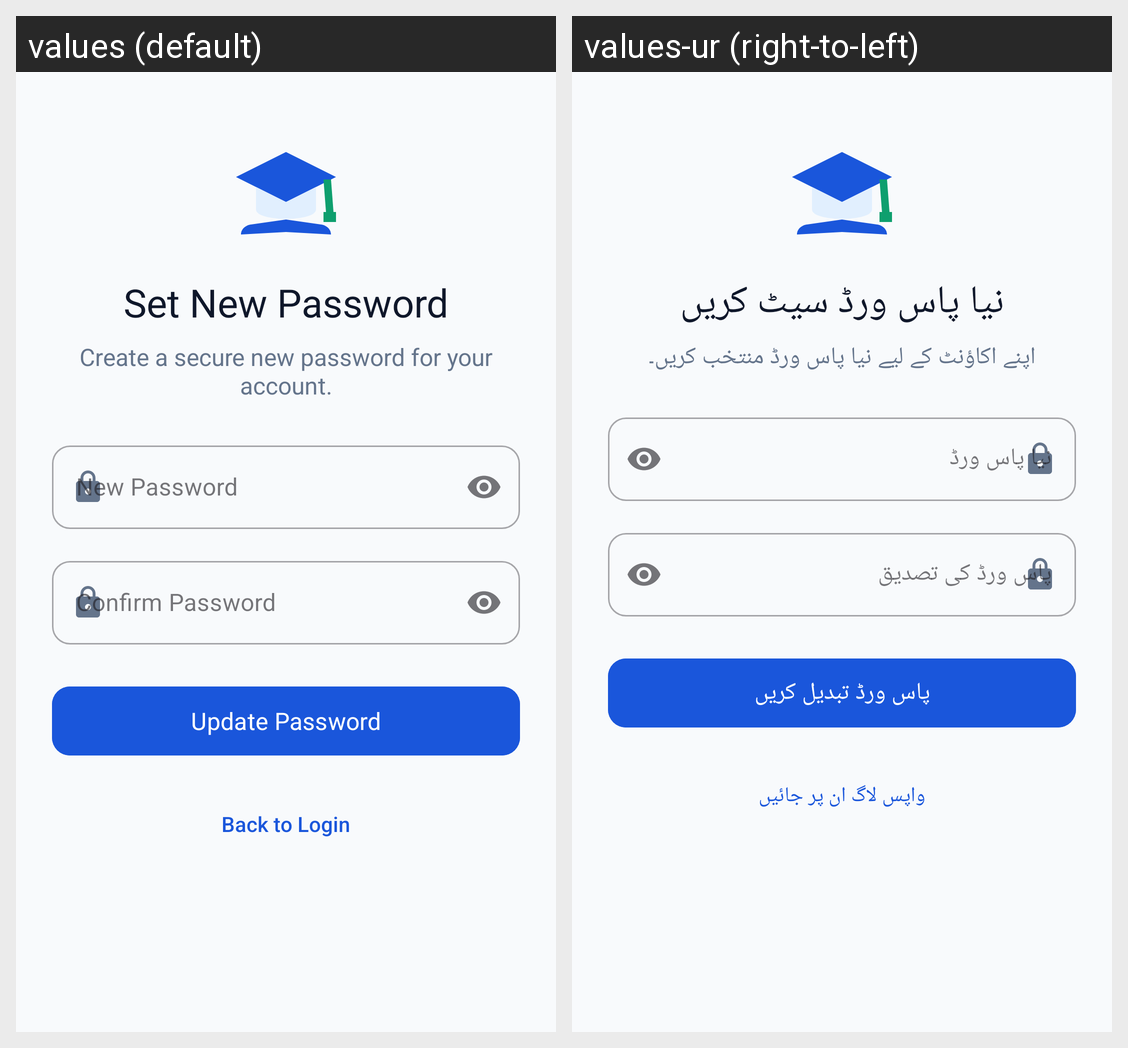

The Android screen above is rendered under two locales of the same app. Produce the string resources it draws, with the default and per-locale values.
Android screen res/layout/activity_reset_password.xml rendered under 2 locales, left to right: values (default), values-ur (right-to-left). Device: Nexus 5 (rendered at 1080×1920; each locale shown at half size, 540×960, under a caption strip naming it); theme Theme.StudentCardApp.
Strings drawn on this screen, with the default value and each locale's value (text and hints the layout hard-codes, and strings that could not be matched under every locale, appear in the picture but are not listed):

reset_password_title
  values: Set New Password
  values-ur: نیا پاس ورڈ سیٹ کریں

reset_password_subtitle
  values: Create a secure new password for your account.
  values-ur: اپنے اکاؤنٹ کے لیے نیا پاس ورڈ منتخب کریں۔

hint_new_password
  values: New Password
  values-ur: نیا پاس ورڈ

hint_confirm_password
  values: Confirm Password
  values-ur: پاس ورڈ کی تصدیق

btn_reset_password
  values: Update Password
  values-ur: پاس ورڈ تبدیل کریں

back_to_login_btn
  values: Back to Login
  values-ur: واپس لاگ ان پر جائیں
